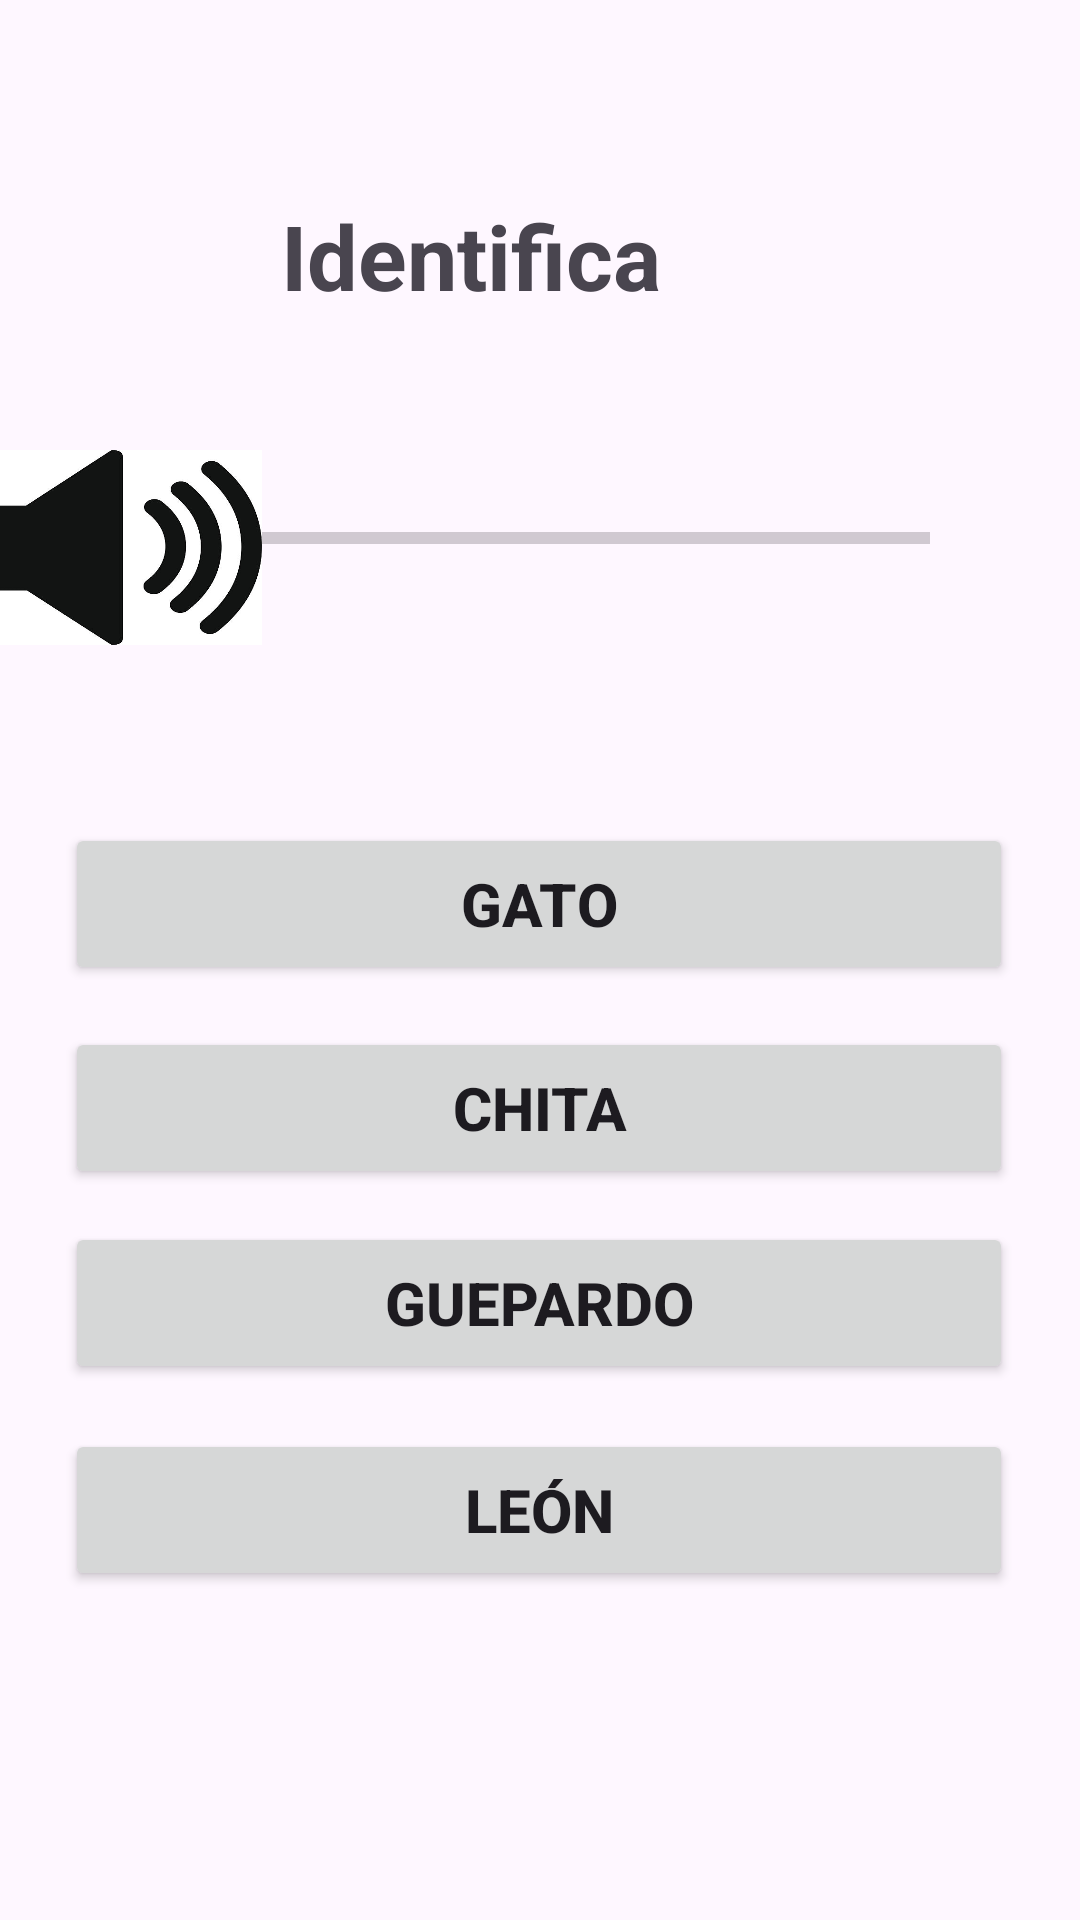

Produce the Android XML layout that renders to this screen, including the resource entries it uses.
<!-- AndroidManifest.xml: application theme Theme.AuspectusPantallas -->
<!-- res/layout/activity_animal1.xml -->
<?xml version="1.0" encoding="utf-8"?>
<androidx.constraintlayout.widget.ConstraintLayout xmlns:android="http://schemas.android.com/apk/res/android"
    xmlns:app="http://schemas.android.com/apk/res-auto"
    xmlns:tools="http://schemas.android.com/tools"
    android:id="@+id/main"
    android:layout_width="match_parent"
    android:layout_height="match_parent"
    tools:context=".Animal1">

    <TextView
        android:id="@+id/textView"
        android:layout_width="wrap_content"
        android:layout_height="wrap_content"
        android:layout_marginStart="119dp"
        android:layout_marginTop="65dp"
        android:layout_marginEnd="165dp"
        android:text="Identifica"
        android:textSize="30dp"
        android:textStyle="bold"
        app:layout_constraintEnd_toEndOf="parent"
        app:layout_constraintStart_toStartOf="parent"
        app:layout_constraintTop_toTopOf="parent" />

    <ProgressBar
        android:id="@+id/progressBar1"
        style="?android:attr/progressBarStyleHorizontal"
        android:layout_width="242dp"
        android:layout_height="60dp"
        android:layout_marginTop="44dp"
        android:layout_marginEnd="50dp"
        app:layout_constraintEnd_toEndOf="parent"
        app:layout_constraintTop_toBottomOf="@+id/textView" />

    <Button
        android:id="@+id/btnResp1"
        android:layout_width="316dp"
        android:layout_height="54dp"
        android:layout_marginStart="47dp"
        android:layout_marginTop="65dp"
        android:layout_marginEnd="48dp"
        android:text="Gato"
        android:textSize="20dp"
        android:textStyle="bold"
        app:layout_constraintEnd_toEndOf="parent"
        app:layout_constraintStart_toStartOf="parent"
        app:layout_constraintTop_toBottomOf="@+id/progressBar1" />

    <Button
        android:id="@+id/btnResp2"
        android:layout_width="316dp"
        android:layout_height="54dp"
        android:layout_marginStart="47dp"
        android:layout_marginTop="14dp"
        android:layout_marginEnd="48dp"
        android:text="Chita"
        android:textSize="20dp"
        android:textStyle="bold"
        app:layout_constraintEnd_toEndOf="parent"
        app:layout_constraintStart_toStartOf="parent"
        app:layout_constraintTop_toBottomOf="@+id/btnResp1" />

    <Button
        android:id="@+id/btnResp3"
        android:layout_width="316dp"
        android:layout_height="54dp"
        android:layout_marginStart="47dp"
        android:layout_marginTop="11dp"
        android:layout_marginEnd="48dp"
        android:text="Guepardo"
        android:textSize="20dp"
        android:textStyle="bold"
        app:layout_constraintEnd_toEndOf="parent"
        app:layout_constraintStart_toStartOf="parent"
        app:layout_constraintTop_toBottomOf="@+id/btnResp2" />

    <Button
        android:id="@+id/btnResp4"
        android:layout_width="316dp"
        android:layout_height="54dp"
        android:layout_marginStart="47dp"
        android:layout_marginTop="15dp"
        android:layout_marginEnd="48dp"
        android:text="León"
        android:textSize="20dp"
        android:textStyle="bold"
        app:layout_constraintEnd_toEndOf="parent"
        app:layout_constraintStart_toStartOf="parent"
        app:layout_constraintTop_toBottomOf="@+id/btnResp3" />

    <ImageButton
        android:id="@+id/ImgBtn1"
        android:layout_width="97dp"
        android:layout_height="65dp"
        android:layout_marginStart="16dp"
        android:layout_marginTop="150dp"
        android:layout_marginEnd="7dp"
        android:background="@drawable/audio"
        app:layout_constraintEnd_toStartOf="@+id/progressBar1"
        app:layout_constraintStart_toStartOf="parent"
        app:layout_constraintTop_toTopOf="parent" />
</androidx.constraintlayout.widget.ConstraintLayout>
<!-- resources referenced by this layout -->
<resources>
  <!-- drawable audio: png bitmap (drawable-normal, 68595 bytes) -->
  <style name="Theme.AuspectusPantallas" parent="Base.Theme.AuspectusPantallas" />
  <style name="Base.Theme.AuspectusPantallas" parent="Theme.Material3.Light.NoActionBar">
          
          
      </style>
</resources>
